Run: headless pygame with SDL's dummy video driver; simulated clock (each Clock.tick advances the game by its frame time, no real sleeping); random seed 0; keys injected as events and as key.get_pressed() state; no mouse input.
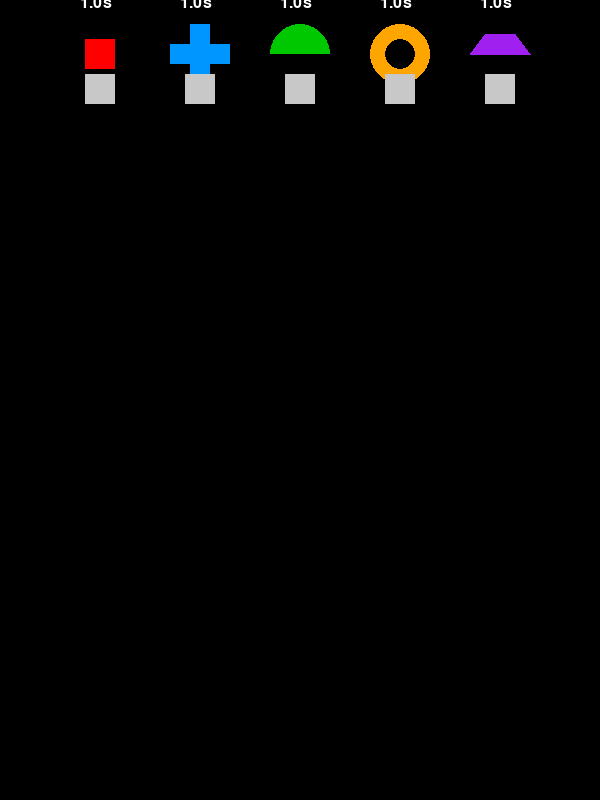
Frame 1 of 4 · flips 1–60 · no input
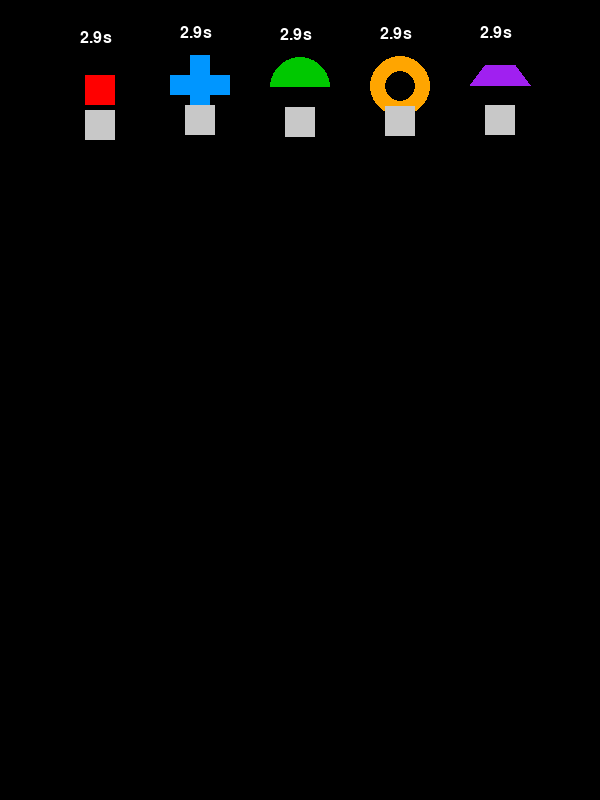
Frame 2 of 4 · flips 61–180 · tapped SPACE, RETURN · held RIGHT (→), D
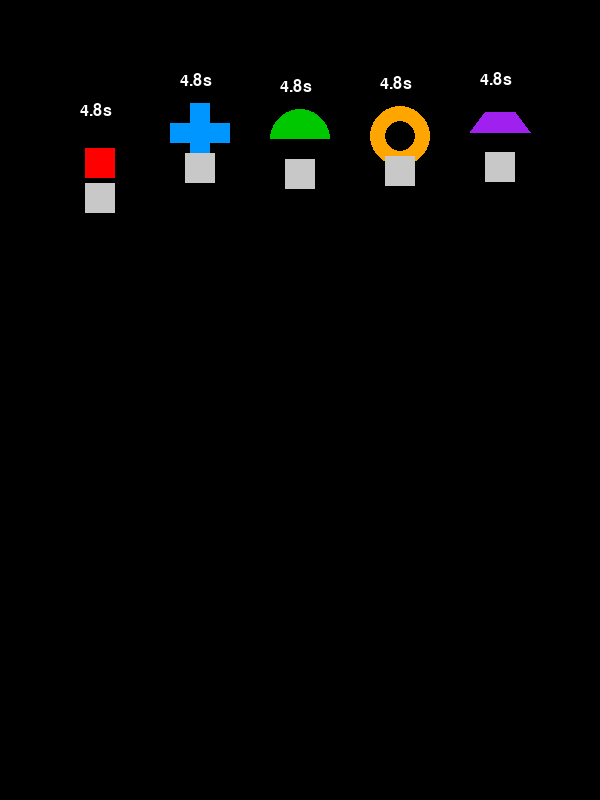
Frame 3 of 4 · flips 181–300 · held DOWN (↓), S
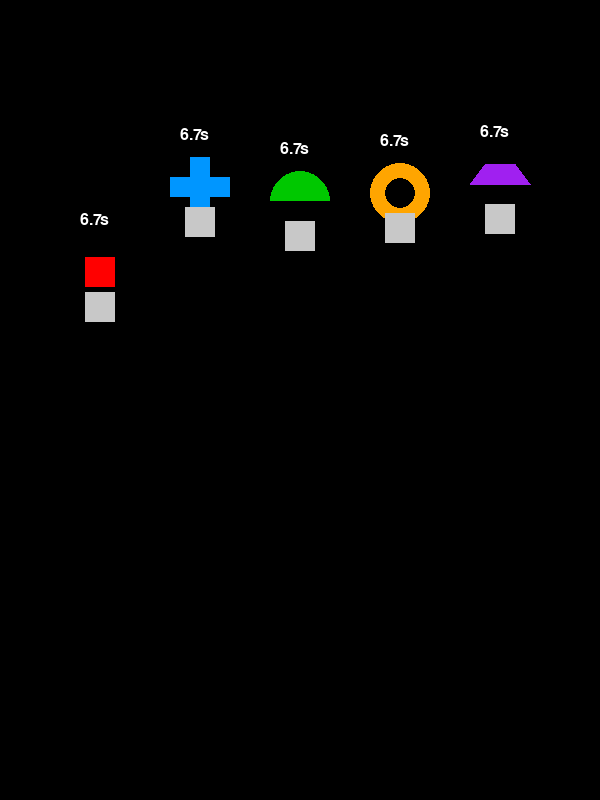
Frame 4 of 4 · flips 301–420 · held LEFT (←), A, UP (↑), W

The pygame program that drew these frames:

import pygame
import math

# Init
pygame.init()

WIDTH = 600
HEIGHT = 800

BLACK = (0, 0, 0)
WHITE = (255, 255, 255)
GRAY = (200, 200, 200)

screen = pygame.display.set_mode((WIDTH, HEIGHT))
pygame.display.set_caption("Parachute Hypothesis Simulator")

font = pygame.font.SysFont(None, 24)
clock = pygame.time.Clock()

# Constants for physics
g = 9.81  # gravity m/s^2
rho = 1.225  # air density kg/m^3

class Parachute:
    def __init__(self, x, y, mass, cd, area, shape, color):
        self.x = x
        self.y = y
        self.mass = mass
        self.cd = cd
        self.area = area
        self.shape = shape
        self.color = color
        self.velocity = 0
        self.time = 0  # time since drop
        self.landed = False

    def update(self, dt):
        if not self.landed:
            drag_force = 0.5 * rho * self.cd * self.area * self.velocity ** 2
            net_force = self.mass * g - drag_force
            acceleration = net_force / self.mass

            self.velocity += acceleration * dt
            self.y += self.velocity * dt
            self.time += dt

            if self.y >= HEIGHT - 50:  # ground level with some margin
                self.y = HEIGHT - 50
                self.landed = True

    def draw(self, screen):
        if self.shape == 'no_parachute':
            pygame.draw.rect(screen, self.color, (self.x - 15, self.y - 15, 30, 30))
        elif self.shape == 'cruciform':
            # vertical rectangle
            pygame.draw.rect(screen, self.color, (self.x - 10, self.y - 30, 20, 60))
            # horizontal rectangle
            pygame.draw.rect(screen, self.color, (self.x - 30, self.y - 10, 60, 20))
        elif self.shape == 'hemisphere':
            pygame.draw.circle(screen, self.color, (int(self.x), int(self.y)), 30)
            pygame.draw.rect(screen, BLACK, (self.x - 30, self.y, 60, 30))  # cover bottom half
        elif self.shape == 'annular':
            pygame.draw.circle(screen, self.color, (int(self.x), int(self.y)), 30)
            pygame.draw.circle(screen, BLACK, (int(self.x), int(self.y)), 15)
        elif self.shape == 'parafoil':
            points = [
                (self.x - 30, self.y),
                (self.x - 15, self.y - 20),
                (self.x + 15, self.y - 20),
                (self.x + 30, self.y)
            ]
            pygame.draw.polygon(screen, self.color, points)

        # Draw the box/base under the parachute
        pygame.draw.rect(screen, GRAY, (self.x - 15, self.y + 20, 30, 30))

        # Draw descent time text above
        time_text = font.render(f"{self.time:.1f}s", True, WHITE)
        screen.blit(time_text, (self.x - 20, self.y - 60))


def main():
    parachutes = []

    # Parameters for the parachutes
    # mass in kg, cd drag coeff, area in m^2
    parachute_params = [
        (100, 1.05, 0.0, 'no_parachute', (255, 0, 0)),
        (100, 1.87, 1.0, 'cruciform', (0, 150, 255)),
        (100, 1.33, 1.0, 'hemisphere', (0, 200, 0)),
        (100, 1.6, 1.0, 'annular', (255, 165, 0)),
        (100, 2.0, 1.0, 'parafoil', (160, 32, 240))
    ]

    # Initial horizontal positions for parachutes spaced evenly
    start_x_positions = [100, 200, 300, 400, 500]

    # Create parachute objects
    for i, params in enumerate(parachute_params):
        mass, cd, area, shape, color = params
        parachutes.append(Parachute(start_x_positions[i], 50, mass, cd, area, shape, color))

    running = True
    while running:
        dt = clock.tick(60) / 1000  # delta time in seconds

        for event in pygame.event.get():
            if event.type == pygame.QUIT:
                running = False

        # Update parachutes
        for p in parachutes:
            p.update(dt)

        # Drawing
        screen.fill(BLACK)

        for p in parachutes:
            p.draw(screen)

        pygame.display.flip()

    pygame.quit()

if __name__ == "__main__":
    main()
